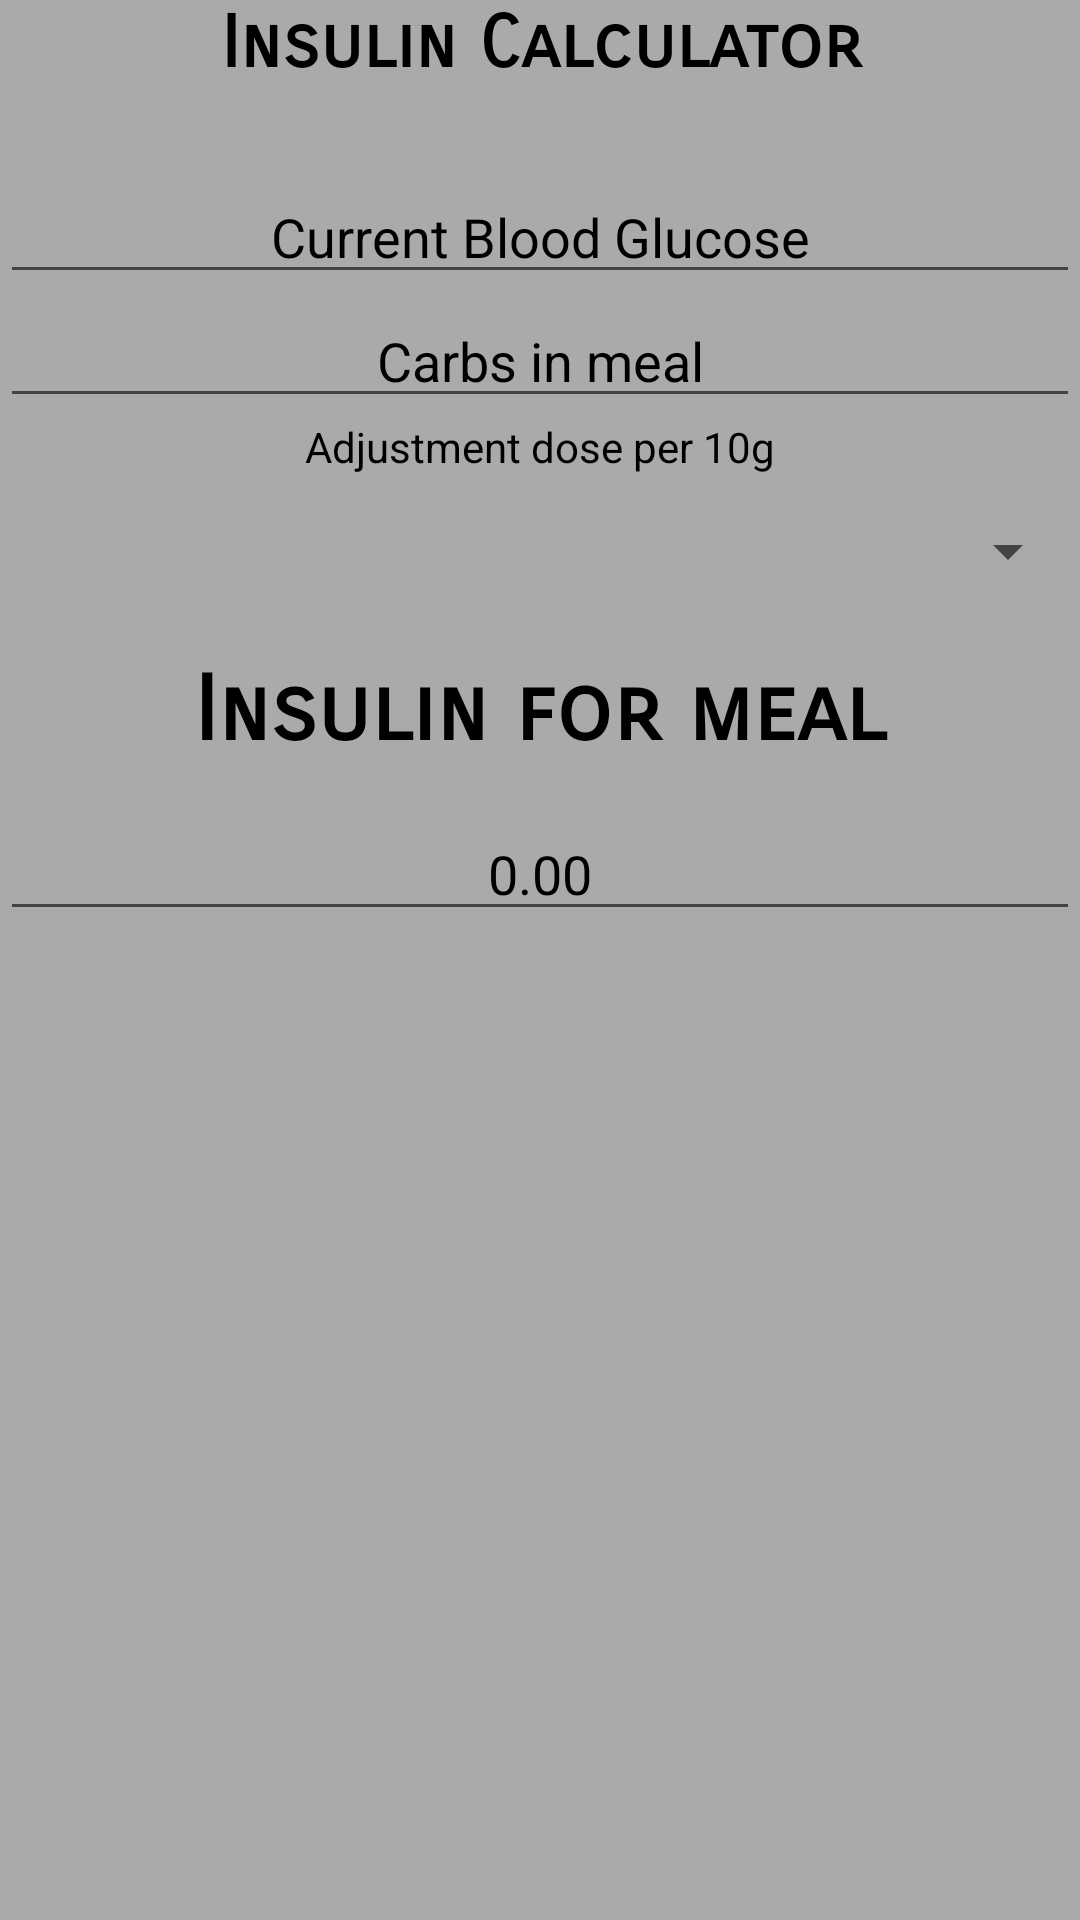

The Android layout XML behind this screen, and the referenced resources:
<!-- AndroidManifest.xml: activity theme Theme.Calculator.NoActionBar -->
<!-- res/layout/activity_main.xml -->
<?xml version="1.0" encoding="utf-8"?>
<LinearLayout xmlns:android="http://schemas.android.com/apk/res/android"
    xmlns:tools="http://schemas.android.com/tools"
    xmlns:app="http://schemas.android.com/apk/res-auto"
    android:id="@+id/activity_main"
    android:layout_width="match_parent"
    android:layout_height="match_parent"
    android:background="@android:color/darker_gray"
    android:gravity="top"
    android:orientation="vertical"
    android:textAlignment="center"
    android:weightSum="1"
    tools:context="com.example.calculator.MainActivity">

    <TextView
        android:id="@+id/textView"
        android:layout_width="match_parent"
        android:layout_height="30dp"
        android:layout_weight="0.07"
        android:fontFamily="sans-serif-smallcaps"
        android:gravity="center_horizontal"
        android:text="Insulin Calculator"
        android:textColor="#000000"
        android:textColorLink="@color/black"
        android:textSize="24sp"
        android:textStyle="bold"
        android:visibility="visible"
        tools:textStyle="bold" />

    <EditText
        android:id="@+id/editOp1"
        android:layout_width="match_parent"
        android:layout_height="wrap_content"
        android:elevation="0dp"
        android:ems="10"
        android:gravity="center_horizontal"
        android:hint="Current Blood Glucose"
        android:inputType="numberDecimal"
        android:textColor="#000000"
        android:textColorHint="#000000"
        android:textSize="18sp" />

    <EditText
        android:id="@+id/editOp2"
        android:layout_width="match_parent"
        android:layout_height="wrap_content"
        android:elevation="0dp"
        android:ems="10"
        android:gravity="center_horizontal"
        android:hint="Carbs in meal"
        android:inputType="number"
        android:textColor="#000000"
        android:textColorHint="#000000"
        android:textSize="18sp" />

    <TextView
        android:layout_width="match_parent"
        android:layout_height="wrap_content"
        android:gravity="center_horizontal"
        android:text="Adjustment dose per 10g"
        android:textColor="#000000" />

    <Spinner
        android:id="@+id/spinner"
        android:layout_width="match_parent"
        android:layout_height="wrap_content"
        android:layout_weight="0.07"
        android:spinnerMode="dropdown" />'

    <TextView
        android:id="@+id/textView1"
        android:layout_width="match_parent"
        android:layout_height="50dp"
        android:layout_marginTop="10dp"
        android:fontFamily="sans-serif-smallcaps"
        android:gravity="center_horizontal"
        android:text="Insulin for meal"
        android:textColor="#000000"
        android:textColorLink="@color/black"
        android:textSize="30sp"
        android:textStyle="bold"
        android:visibility="visible"
        tools:textStyle="bold" />

    <EditText
        android:id="@+id/result"
        android:layout_width="match_parent"
        android:layout_height="wrap_content"
        android:ems="10"
        android:gravity="center_horizontal"
        android:inputType="number"
        android:singleLine="false"
        android:text="0.00"
        android:textColor="#000000"
        android:textColorHint="#000000"
        android:textSize="18sp" />

    <androidx.recyclerview.widget.RecyclerView
        android:id="@+id/recyclerview"
        android:layout_width="0dp"
        android:layout_height="0dp"
        tools:listitem="@layout/recyclerview_item"
        android:padding="@dimen/big_padding"
        app:layout_constraintBottom_toBottomOf="parent"
        app:layout_constraintLeft_toLeftOf="parent"
        app:layout_constraintRight_toRightOf="parent"
        app:layout_constraintTop_toTopOf="parent" />

</LinearLayout>
<!-- res/layout/recyclerview_item.xml (included above) -->
<?xml version="1.0" encoding="utf-8"?>
<LinearLayout xmlns:android="http://schemas.android.com/apk/res/android"
    android:orientation="vertical"
    android:layout_width="match_parent"
    android:layout_height="wrap_content">

    <TextView
        android:id="@+id/textView"
        style="@style/calculation_title"
        android:layout_width="match_parent"
        android:layout_height="wrap_content"
        android:background="@android:color/holo_orange_light" />
</LinearLayout>
<!-- resources referenced by this layout -->
<resources>
  <style name="calculation_title">
          <item name="android:layout_width">match_parent</item>
          <item name="android:layout_marginBottom">8dp</item>
          <item name="android:paddingLeft">8dp</item>
          <item name="android:background">@android:color/holo_orange_light</item>
          <item name="android:textAppearance">@android:style/TextAppearance.Large</item>
      </style>
  <style name="Theme.Calculator.NoActionBar">
          <item name="windowActionBar">false</item>
          <item name="windowNoTitle">true</item>
      </style>
  <!-- not gathered from this repository: default colours our renderer supplied (Android Studio template values) -->
  <color name="black">#FF000000</color>
</resources>
